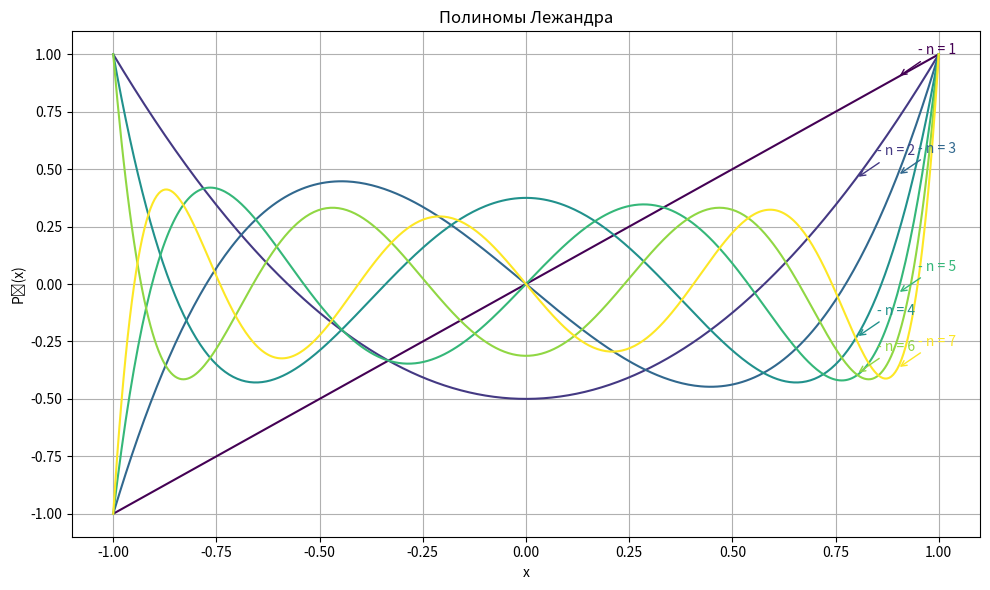

Reproduce this figure in Python.
import numpy as np
import matplotlib.pyplot as plt
from matplotlib.animation import FuncAnimation
from matplotlib.widgets import Slider
from scipy.special import legendre

def task1():
    # X Axis
    x = np.linspace(-1, 1, 400)

    # Graph
    plt.figure(figsize=(10, 6))

    # Colors for graph
    colors = plt.cm.viridis(np.linspace(0, 1, 7))

    # Const x_annotate
    x_annotate = (0.8, 0.9)

    for n in range(1, 8):
        Pn = legendre(n)  # Polynomial from 1 to 8
        y = Pn(x)  # Y Axis
        y_annotate = Pn(x_annotate[n % 2]) # Flux y_annotate

        plt.plot(x, y, color=colors[n - 1])  # Draw polynomial
        # Create annotation
        plt.annotate(f"- n = {n}", xy=(x_annotate[n % 2], y_annotate),
                     xytext=(x_annotate[n % 2] + 0.05, y_annotate + 0.1),
                     arrowprops=dict(arrowstyle="->", color=colors[n - 1]),
                     color=colors[n - 1], fontsize=10)


    # Graph decoration
    plt.title("Полиномы Лежандра")
    plt.xlabel("x")
    plt.ylabel("Pₙ(x)")
    plt.grid(True)
    plt.tight_layout()

    plt.show()


def task2():
    # Time (parameter t)
    t = np.linspace(0, 2 * np.pi, 1000)

    # Ratios
    ratios = [(3, 2), (3, 4), (5, 4), (5, 6)]

    # Graph 2x2
    fig, axs = plt.subplots(2, 2, figsize=(10, 8))

    # Phase rift
    delta = np.pi / 2

    for ax, (a, b) in zip(axs.flat, ratios):
        x = np.sin(a * t + delta)
        y = np.sin(b * t)

        ax.plot(x, y)
        ax.set_title(f'Частоты: {a}:{b}')
        ax.set_aspect('equal')
        ax.grid(True)

    plt.suptitle('Фигуры Лиссажу', fontsize=14)
    plt.tight_layout(rect=(0, 0, 1, 0.95))
    plt.show()


def task3():
    # Parameters
    t = np.linspace(0, 2 * np.pi, 1000)
    b = 1  # Y-frequency
    delta = 0

    # Shape and axis
    fig, ax = plt.subplots(figsize=(6, 6))
    line, = ax.plot([], [], lw=2)
    ax.set_xlim(-1.1, 1.1)
    ax.set_ylim(-1.1, 1.1)
    ax.set_aspect('equal')
    ax.set_title('Анимация фигуры Лиссажу')
    ax.grid(True)

    def init():
        line.set_data([], [])
        return line,

    def update(frame):
        a = frame / 100  # 0 < a < 1
        x = np.sin(a * t + delta)
        y = np.sin(b * t)
        line.set_data(x, y)
        return line,

    # Create animation
    anim = FuncAnimation(fig, update, frames=101, init_func=init, blit=True, interval=50)

    plt.show()


def task4():
    # Time, X_Axis
    x = np.linspace(0, 2 * np.pi, 1000)

    # Beginning parameters
    amp1_init, freq1_init = 1, 1
    amp2_init, freq2_init = 1, 1

    # Create graphs
    fig, axs = plt.subplots(3, 1, figsize=(8, 8))
    plt.subplots_adjust(left=0.1, bottom=0.35, hspace=0.5)

    # Draw beggining graphs
    line1, = axs[0].plot(x, amp1_init * np.sin(freq1_init * x), label="Волна 1")
    axs[0].set_title("Волна 1")

    line2, = axs[1].plot(x, amp2_init * np.sin(freq2_init * x), label="Волна 2")
    axs[1].set_title("Волна 2")

    line_sum, = axs[2].plot(x, amp1_init * np.sin(freq1_init * x) + amp2_init * np.sin(freq2_init * x),
                            label="Сумма волн")
    axs[2].set_title("Сумма волн")

    for ax in axs:
        ax.grid(True)
        ax.set_ylim(-3, 3)

    # Create sliders
    axcolor = 'lightgoldenrodyellow'
    ax_amp1 = plt.axes((0.08, 0.25, 0.35, 0.03), facecolor=axcolor)
    ax_freq1 = plt.axes((0.08, 0.2, 0.35, 0.03), facecolor=axcolor)

    ax_amp2 = plt.axes((0.57, 0.25, 0.35, 0.03), facecolor=axcolor)
    ax_freq2 = plt.axes((0.57, 0.2, 0.35, 0.03), facecolor=axcolor)

    s_amp1 = Slider(ax_amp1, 'Amp 1', 0, 2, valinit=amp1_init)
    s_freq1 = Slider(ax_freq1, 'Freq 1', 0.1, 5, valinit=freq1_init)

    s_amp2 = Slider(ax_amp2, 'Amp 2', 0, 2, valinit=amp2_init)
    s_freq2 = Slider(ax_freq2, 'Freq 2', 0.1, 5, valinit=freq2_init)

    # Update the graphs function
    def update(val):
        a1 = s_amp1.val
        f1 = s_freq1.val
        a2 = s_amp2.val
        f2 = s_freq2.val

        y1 = a1 * np.sin(f1 * x)
        y2 = a2 * np.sin(f2 * x)
        y_sum = y1 + y2

        line1.set_ydata(y1)
        line2.set_ydata(y2)
        line_sum.set_ydata(y_sum)

        fig.canvas.draw_idle()

    # Link update function
    s_amp1.on_changed(update)
    s_freq1.on_changed(update)
    s_amp2.on_changed(update)
    s_freq2.on_changed(update)

    plt.show()


def task5():
    # Parameters generation
    w1 = np.linspace(-3, 3, 100)
    w2 = np.linspace(-3, 3, 100)
    W1, W2 = np.meshgrid(w1, w2)

    # Random model func MSE
    Z = (W1 ** 2 + W2 ** 2 + 0.5)  # +0.5, so no log(0)

    # Create shape and two 3-D graphs
    fig = plt.figure(figsize=(16, 6))

    # First graph - normal
    ax1 = fig.add_subplot(1, 2, 1, projection='3d')
    surf1 = ax1.plot_surface(W1, W2, Z, cmap='viridis')
    ax1.set_title('MSE: линейная шкала Z')
    ax1.set_xlabel('w1')
    ax1.set_ylabel('w2')
    ax1.set_zlabel('MSE')
    fig.colorbar(surf1, ax=ax1, shrink=0.5, aspect=10)

    # Second graph — log_10 - Z-Axis
    ax2 = fig.add_subplot(1, 2, 2, projection='3d')
    logZ = np.log10(Z)
    surf2 = ax2.plot_surface(W1, W2, logZ, cmap='plasma')
    ax2.set_title('MSE: логарифмическая шкала Z (log_10)')
    ax2.set_xlabel('w1')
    ax2.set_ylabel('w2')
    ax2.set_zlabel('log(MSE)')
    fig.colorbar(surf2, ax=ax2, shrink=0.5, aspect=10)

    plt.tight_layout()
    plt.show()


task1()